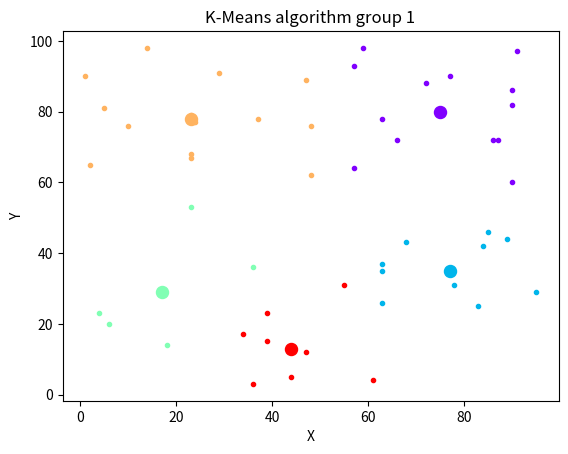

Recreate this plot in Python.
import numpy as np
import operator
import matplotlib.pyplot as plt
import matplotlib.cm as cm

r = lambda: np.random.randint(1, 100)

class Centroid:
    """
    pos    = [x, y] coordinate array
    points = points assigned to centroid
    """
    def __init__(self, pos):
        self.pos = pos
        self.points = []
        self.previous_points = []
        self.color = None

class KMeans:
    """
    Unsupervised clustering algortihm.
    """
    def __init__(self, n_centroids=5):
        self.n_centroids = n_centroids
        self.centroids = []

        # generate initial centroids
        for _ in range(n_centroids):
            self.centroids.append(Centroid(np.array([r(), r()])))
        
        # assign a color to each centroid
        colors = cm.rainbow(np.linspace(0, 1, len(self.centroids)))
        for i, c in enumerate(self.centroids):
            c.color = colors[i]

    def sample_data(self, samples=50):
        """
        Generates sample data assings to self.X
        """
        self.X = [[r(), r()] for _ in range(samples)]

    def fit(self):
        """
        Fits points in self.X
        Assigns points to centroids.
        Calls to update centroid mean to reflect mean of assigned points.
        """
        self.n_iters = 0
        fit = False 
        while not fit:
            for point in self.X:
                closest = self.assign_centroid(point)
                closest.points.append(point)

            # if length of array of centroids that did not change == number of centroids
            if len([c for c in self.centroids if c.points == c.previous_points]) == self.n_centroids:
                fit = True
                self._update_centroids(reset=False)
            else:
                self._update_centroids()

            self.n_iters += 1


    def assign_centroid(self, x):
        """
        Returns centroid closest to point.
        """
        distances = {}
        for centroid in self.centroids:
            distances[centroid] = np.linalg.norm(centroid.pos - x)
        closest = min(distances.items(), key=operator.itemgetter(1))[0]
        return closest


    def _update_centroids(self, reset=True):
        """
        Updates centroid position based on mean of assigned points.
        """
        for centroid in self.centroids:
            centroid.previous_points = centroid.points
            x_cor = [x[0] for x in centroid.points]
            y_cor = [y[1] for y in centroid.points]
            try:
                centroid.pos[0] = sum(x_cor)/len(x_cor)
                centroid.pos[1] = sum(y_cor)/len(y_cor)
            except:
                pass

            if reset:
                centroid.points = []
        
    def show(self):
        """
        Displays clustering, saves plot to {title}.png.
        """

        for i, c in enumerate(self.centroids):
            plt.scatter(c.pos[0], c.pos[1], marker='o', color=c.color, s=75)
            x_cors = [x[0] for x in c.points]
            y_cors = [y[1] for y in c.points]
            plt.scatter(x_cors, y_cors, marker='.', color=c.color)

        title = 'K-Means algorithm group 1'
        plt.xlabel('X')
        plt.ylabel('Y')
        plt.title(title)
        plt.savefig('{}.png'.format(title))
        plt.show()



if __name__ == '__main__':
    kmeans = KMeans(n_centroids=5)
    kmeans.sample_data()
    kmeans.fit()
    print('Iterations: {0}'.format(kmeans.n_iters))
    kmeans.show()

